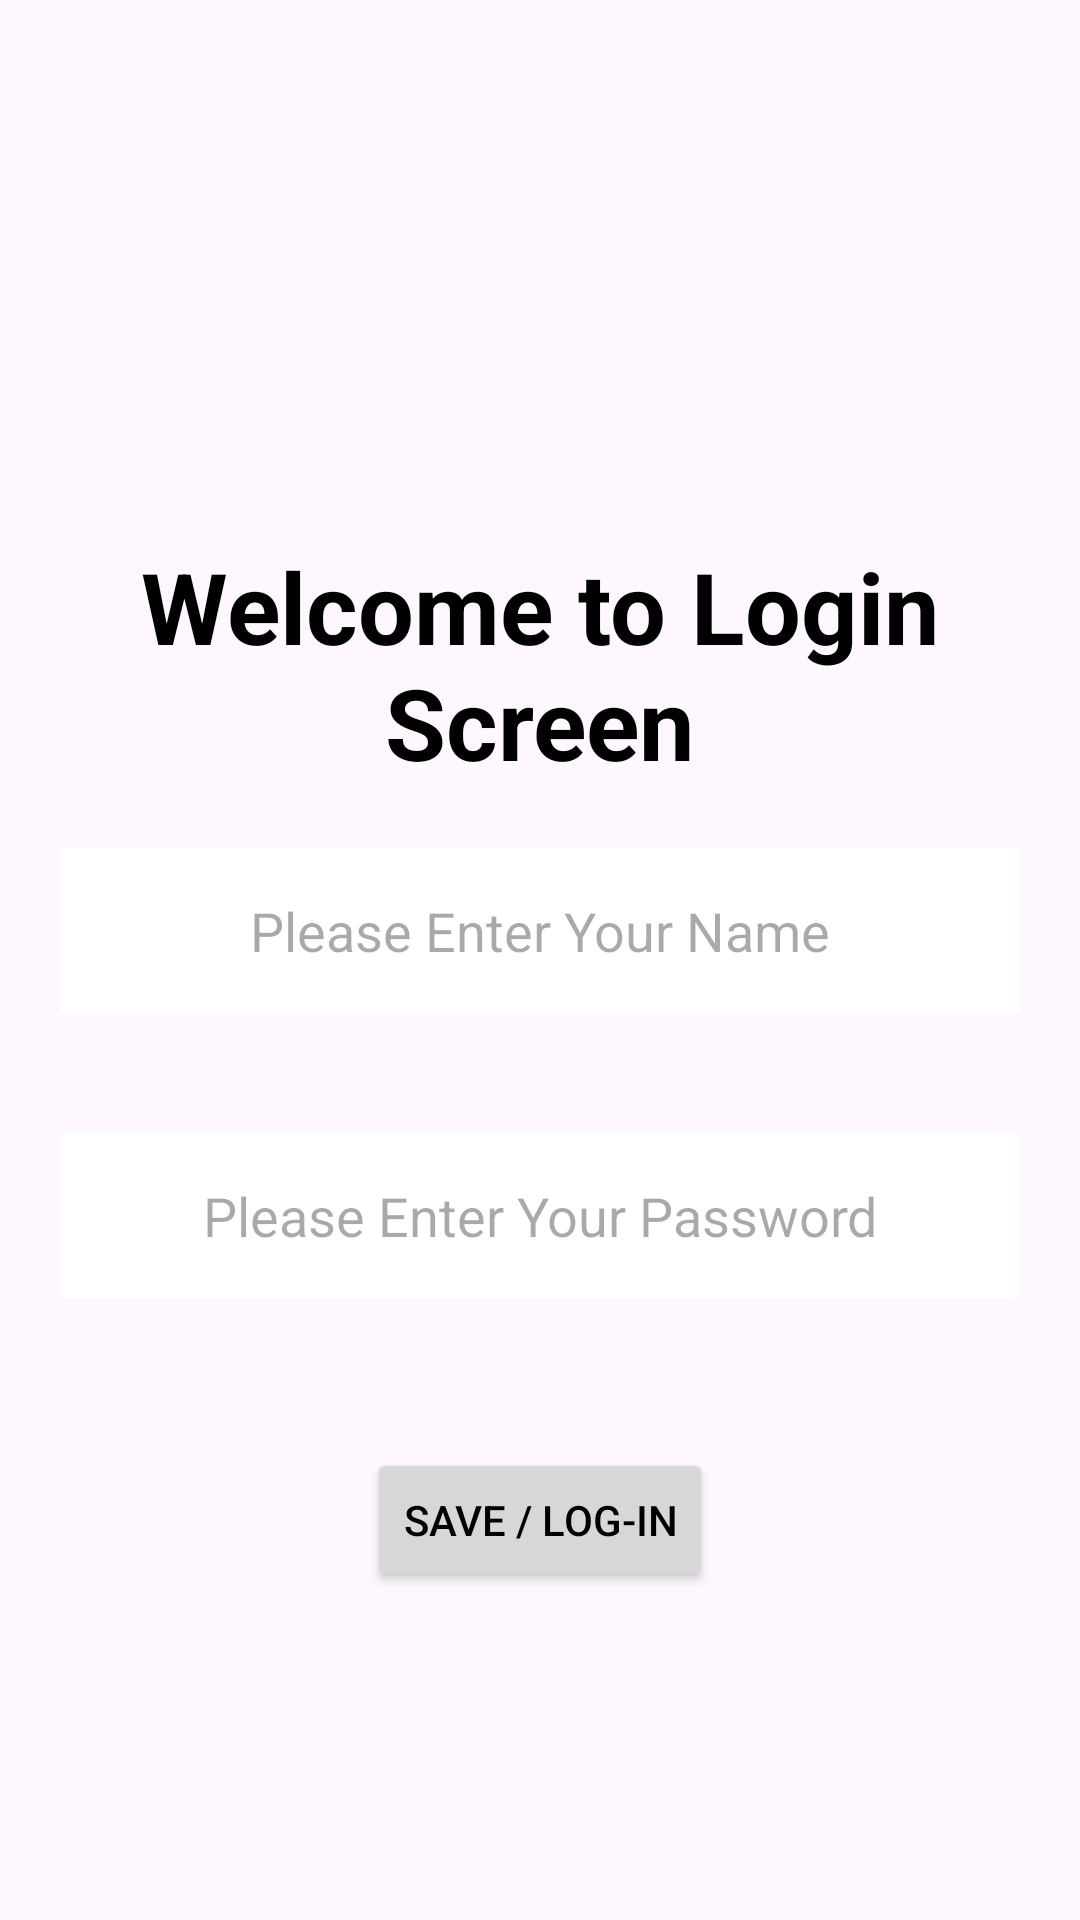

The Android layout XML behind this screen, and the referenced resources:
<!-- AndroidManifest.xml: application theme Theme.Database_arth -->
<!-- res/layout/activity_main.xml -->
<?xml version="1.0" encoding="utf-8"?>
<LinearLayout xmlns:android="http://schemas.android.com/apk/res/android"
    xmlns:app="http://schemas.android.com/apk/res-auto"
    xmlns:tools="http://schemas.android.com/tools"
    android:id="@+id/main"
    android:orientation="vertical"
    android:layout_width="match_parent"
    android:layout_height="match_parent"
    android:background="@drawable/background"
    tools:context=".MainActivity">


    <TextView
        android:id="@+id/textView"
        android:layout_width="match_parent"
        android:layout_height="wrap_content"
        android:layout_gravity="top"
        android:gravity="center"
        android:textSize="33dp"
        android:textColor="@color/black"
        android:textStyle="bold"
        android:layout_marginTop="180dp"
        android:text="Welcome to Login Screen" />

    <EditText
        android:id="@+id/etName"
        android:layout_width="match_parent"
        android:layout_height="55dp"
        android:layout_margin="20dp"
        android:gravity="center"
        android:background="@color/white"
        android:hint="Please Enter Your Name"/>


    <EditText
        android:id="@+id/etPassword"
        android:layout_width="match_parent"
        android:layout_height="55dp"
        android:layout_margin="20dp"
        android:gravity="center"
        android:background="@color/white"
        android:hint="Please Enter Your Password"/>

    <Button
        android:id="@+id/btnSave"
        android:layout_width="wrap_content"
        android:layout_margin="30dp"
        android:layout_gravity="center"
        android:gravity="center"
        android:textColor="@color/black"
        android:layout_height="wrap_content"
        android:text="SAVE / LOG-IN" />


</LinearLayout>
<!-- resources referenced by this layout -->
<resources>
  <style name="Theme.Database_arth" parent="Base.Theme.Database_arth" />
  <style name="Base.Theme.Database_arth" parent="Theme.Material3.DayNight.NoActionBar">
          
          <item name="colorPrimary">@color/white</item>
          
      </style>
  <!-- not gathered from this repository: default colours our renderer supplied (Android Studio template values) -->
  <color name="black">#FF000000</color>
  <color name="white">#FFFFFFFF</color>
</resources>
